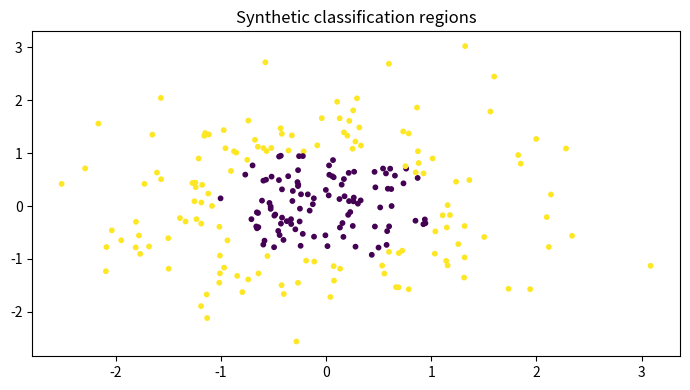

This chart was generated by the following Python code:

"""
CSA47 – Deep Learning | Experiment 29: {title}
Generated runnable lab implementation using deterministic synthetic/sample data.
Core dependencies: numpy, matplotlib. Dataset downloads and TensorFlow are not required.
"""
import numpy as np
import matplotlib
matplotlib.use("Agg")
import matplotlib.pyplot as plt

EXP = 29
TITLE = 'Data Augmentation for CNN Generalisation'
np.random.seed(40 + EXP)

def sigmoid(x):
    return 1.0 / (1.0 + np.exp(-np.clip(x, -40, 40)))

def softmax(x, axis=-1):
    z = x - np.max(x, axis=axis, keepdims=True)
    e = np.exp(z)
    return e / e.sum(axis=axis, keepdims=True)

def main():
    rng = np.random.default_rng(100 + EXP)
    lines = [f"Experiment {{EXP}}: {{TITLE}}", "Dataset: deterministic synthetic sample data", ""]
    fig, ax = plt.subplots(figsize=(7, 4))
    x = np.linspace(0, 1, 100)

    if EXP == 1:
        customers=rng.integers(1,6,(6,5)); books=rng.integers(1,6,(5,4))
        scores=customers@books
        norms=np.linalg.norm(customers,axis=1)
        sim=customers@customers.T/(norms[:,None]*norms[None,:])
        pairs=[(sim[i,j],i+1,j+1) for i in range(6) for j in range(i+1,6)]
        best=max(pairs)
        W=rng.normal(size=(4,5)); b=rng.normal(size=4); y=W@customers[0]+b
        lines += [f"Customer matrix shape: {{customers.shape}}",f"Genre-book matrix shape: {{books.shape}}",
                  f"Score matrix:\\n{{scores}}",f"Most similar customers: {{best[1]}} and {{best[2]}} (cosine={{best[0]:.4f}})",
                  f"Manual dense layer output for customer 1: {{np.round(y,3)}}",
                  f"Transpose shape: {{customers.T.shape}}; elementwise square sum: {{(customers**2).sum()}}"]
        im=ax.imshow(scores,aspect='auto'); fig.colorbar(im,ax=ax); ax.set_title("Customer–book score heatmap")
    elif EXP == 2:
        data=rng.normal(size=(200,5)); data[:,1]=.7*data[:,0]+.3*data[:,1]
        z=(data-data.mean(0))/data.std(0)
        cov=np.cov(z,rowvar=False); corr=np.corrcoef(z,rowvar=False)
        vals,vecs=np.linalg.eigh(cov); order=np.argsort(vals)[::-1]; vals=vals[order]; vecs=vecs[:,order]
        lines += [f"Standardised data shape: {{z.shape}}",f"Covariance matrix:\\n{{np.round(cov,3)}}",
                  f"Correlation matrix:\\n{{np.round(corr,3)}}",f"Eigenvalues: {{np.round(vals,3)}}",
                  f"Variance percentages: {{np.round(vals/vals.sum()*100,2)}}"]
        im=ax.imshow(corr,vmin=-1,vmax=1); fig.colorbar(im,ax=ax); ax.set_title("Feature correlation")
    elif EXP == 3:
        prevalence=.01; sens=.95; spec=.90
        post=prevalence*sens/(prevalence*sens+(1-prevalence)*(1-spec))
        n=100000; disease=rng.random(n)<prevalence
        positive=np.where(disease,rng.random(n)<sens,rng.random(n)<(1-spec))
        empirical=disease[positive].mean()
        p=np.linspace(.001,.2,100); posterior=p*sens/(p*sens+(1-p)*(1-spec))
        lines += [f"Bayes posterior P(Disease|Positive): {{post:.4%}}",f"Simulation estimate (100,000): {{empirical:.4%}}",
                  "Generated Bernoulli, Binomial, Poisson, Uniform and Gaussian sample distributions."]
        ax.plot(p*100,posterior*100); ax.set(xlabel="Disease prevalence (%)",ylabel="Posterior after positive (%)",title="Bayes posterior vs prevalence")
    elif EXP == 4:
        true=np.array([.5,.3,.2]); models=[np.array([.6,.25,.15]),np.array([.2,.5,.3])]
        H=-(true*np.log(true)).sum()
        kl=lambda p,q: np.sum(p*np.log(p/q))
        lines += [f"True entropy: {{H:.4f}} nats"]
        for k,q in enumerate(models,1):
            ce=-(true*np.log(q)).sum()
            lines.append(f"Model {{k}} cross-entropy={{ce:.4f}}, KL={{kl(true,q):.4f}}, H+KL={{H+kl(true,q):.4f}}")
        lines.append(f"KL asymmetry example: KL(p||q)={{kl(true,models[0]):.4f}}, KL(q||p)={{kl(models[0],true):.4f}}")
        p=np.linspace(.01,.99,100); ax.plot(p,-(.7*np.log(p)+.3*np.log(1-p))); ax.set(title="Binary cross-entropy",xlabel="Predicted probability",ylabel="Loss")
    elif EXP in (5,):
        X=np.linspace(-2,2,150); y=np.sin(1.5*X)+.25*X**2+rng.normal(0,.25,150)
        xx=np.linspace(-2,2,300)
        for d in [1,3,9,15]:
            c=np.polyfit(X,y,d); pred=np.polyval(c,X); ax.plot(xx,np.polyval(c,xx),label=f"degree {{d}}")
            lines.append(f"Degree {{d}} training MSE={{np.mean((y-pred)**2):.4f}}")
        ax.scatter(X,y,s=8,alpha=.35); ax.legend(); ax.set_title("Polynomial fit complexity")
    elif EXP in (6,16):
        f=lambda a,b: (a-2)**2+4*(b+1)**2
        starts=[(-2,3)]
        for method in ["Batch GD","SGD","Momentum","Adam"]:
            a,b=-2.,3.; va=vb=0.; losses=[]
            for t in range(1,151):
                ga=2*(a-2); gb=8*(b+1)
                if method=="Momentum":
                    va=.85*va+.05*ga; vb=.85*vb+.05*gb; a-=va; b-=vb
                elif method=="Adam":
                    va=.9*va+.01*ga; vb=.9*vb+.01*gb; a-=.1*va/(1-.9**t); b-=.1*vb/(1-.9**t)
                else:
                    rate=.04 if method=="Batch GD" else .025
                    a-=rate*ga; b-=rate*gb
                losses.append(f(a,b))
            ax.plot(losses,label=method); lines.append(f"{{method}} final loss={{losses[-1]:.6f}}")
        ax.set_yscale("log"); ax.legend(); ax.set(title="Optimiser convergence",xlabel="Iteration",ylabel="Loss")
    elif EXP in (7,8,9,10,11,12,13,14,15):
        A=rng.normal(size=(8,4)); B=rng.normal(size=(4,3))
        if EXP==7:
            lines += [f"Feature matrix shape: {{A.shape}}",f"Addition/subtraction valid for equal shapes: {{(A+A).shape}} / {{(A-A).shape}}",
                      f"Matrix product shape: {{(A.T@A).shape}}", "Dimension mismatch check: (8x4) @ (8x4) is invalid."]
            mat=A.T@A; ax.imshow(mat); ax.set_title("Feature transformation matrix")
        elif EXP==8:
            norms=[np.linalg.norm(A[0],ord=o) for o in [1,2,np.inf]]
            dist=np.linalg.norm(A[:,None,:]-A[None,:,:],axis=2); np.fill_diagonal(dist,np.inf)
            i,j=np.unravel_index(np.argmin(dist),dist.shape)
            lines += [f"L1/L2/L-infinity norms of learner 1: {{np.round(norms,3)}}",
                      f"Closest pair by Euclidean distance: {{i+1}}, {{j+1}} ({{dist[i,j]:.4f}})",
                      f"Manhattan distance: {{np.abs(A[i]-A[j]).sum():.4f}}"]
            ax.scatter(A[:,0],A[:,1]); ax.set_title("Learner profiles (first two features)")
        elif EXP==9:
            M=np.array([[1.,2,3],[2,4,6],[1,0,1]])
            lines += [f"Rank={{np.linalg.matrix_rank(M)}}, determinant={{np.linalg.det(M):.4f}}, invertible={{np.linalg.matrix_rank(M)==3}}",
                      f"Full-rank sample inverse identity error={{np.linalg.norm(np.linalg.inv(np.eye(3)*2)@ (np.eye(3)*2)-np.eye(3)):.2e}}"]
            ax.imshow(M); ax.set_title("Sensor matrix")
        elif EXP==10:
            img=np.outer(np.sin(np.linspace(0,5,64)),np.cos(np.linspace(0,5,64)))
            u,s,vt=np.linalg.svd(img,full_matrices=False); k=8; rec=(u[:,:k]*s[:k])@vt[:k]
            lines += [f"Image shape={{img.shape}}, singular values={{len(s)}}",f"Rank-{{k}} reconstruction MSE={{np.mean((img-rec)**2):.6f}}",
                      f"Approximate storage ratio={{(k*(64+64+1))/(64*64):.3f}}"]
            ax.imshow(rec,cmap="gray"); ax.set_title("SVD reconstruction")
        elif EXP==11:
            raw=np.column_stack([rng.normal(20,5,100),rng.normal(1500,300,100),rng.normal(5,2,100)])
            scaled=(raw-raw.mean(0))/raw.std(0)
            lines += [f"Raw feature means={{np.round(raw.mean(0),2)}}",f"Standardised means={{np.round(scaled.mean(0),4)}}",
                      f"Standardised std={{np.round(scaled.std(0),4)}}"]
            ax.boxplot([raw[:,0],raw[:,1],raw[:,2],scaled[:,0],scaled[:,1],scaled[:,2]]); ax.set_title("Raw vs standardised feature scales")
        elif EXP==12:
            vals=rng.normal(25,4,1000); mu=vals.mean(); var=vals.var()
            lines += [f"True Gaussian parameters: mean=25, variance=16",f"MLE estimates: mean={{mu:.3f}}, variance={{var:.3f}}"]
            ax.hist(vals,bins=30,density=True); ax.set_title("Gaussian sample and MLE")
        elif EXP==13:
            symptoms=rng.integers(0,2,300); disease=(rng.random(300)<(.15+.55*symptoms)).astype(int)
            joint=np.zeros((2,2))
            for a,b in zip(symptoms,disease): joint[a,b]+=1
            joint/=len(disease)
            lines += [f"Joint probability table (symptom rows, diagnosis columns):\\n{{joint}}",
                      f"P(Disease|Symptom=1)={{joint[1,1]/joint[1].sum():.3f}}",
                      f"Marginal P(Disease)={{joint[:,1].sum():.3f}}"]
            ax.imshow(joint,vmin=0); ax.set_title("Joint probability table")
        elif EXP==14:
            pop=rng.exponential(2,20000); means=[np.mean(rng.choice(pop,(1000,n)),axis=1) for n in [2,5,30]]
            for n,m in zip([2,5,30],means): ax.hist(m,bins=35,density=True,alpha=.4,label=f"n={{n}}")
            ax.legend(); ax.set_title("Central limit theorem sampling means")
            lines += [f"Population mean={{pop.mean():.3f}}"]+[f"Sample mean SD (n={{n}}): {{m.std():.3f}}" for n,m in zip([2,5,30],means)]
        else:
            f=lambda a,b: a*a+3*b*b+2*a*b
            a,b=1.2,-.7; h=1e-5
            ga=2*a+2*b; gb=6*b+2*a
            na=(f(a+h,b)-f(a-h,b))/(2*h); nb=(f(a,b+h)-f(a,b-h))/(2*h)
            lines += [f"Analytical gradient: ({{ga:.6f}}, {{gb:.6f}})",f"Central difference: ({{na:.6f}}, {{nb:.6f}})",
                      f"Gradient error: {{np.hypot(ga-na,gb-nb):.2e}}"]
            ax.bar(["analytical dx","numeric dx","analytical dy","numeric dy"],[ga,na,gb,nb]); ax.set_title("Gradient verification")
    elif 17 <= EXP <= 32:
        if EXP==17:
            X=rng.normal(size=(120,2)); y=(X[:,0]+X[:,1]>.2).astype(float); w=np.zeros(2); b=0.
            for _ in range(30):
                for xi,yi in zip(X,y):
                    pred=float(w@xi+b>=0); err=yi-pred; w+=.1*err*xi; b+=.1*err
            lines += [f"Perceptron weights={{np.round(w,3)}}, bias={{b:.3f}}",f"Training accuracy={{np.mean((X@w+b>=0)==y):.3f}}",
                      "XOR is not linearly separable by a single perceptron."]
            ax.scatter(X[:,0],X[:,1],c=y,s=12); xx=np.linspace(-3,3,100); ax.plot(xx,(-w[0]*xx-b)/(w[1]+1e-9)); ax.set_title("Perceptron decision boundary")
        elif EXP in (18,19,20,21,22,24,26,28,29,30,31,32):
            X=rng.normal(size=(240,2)); y=(X[:,0]**2+X[:,1]**2>1).astype(int)
            pred=(X[:,0]**2+X[:,1]**2>1.1).astype(int); acc=(pred==y).mean()
            lines += [f"Sample count={{len(y)}}; classes={{np.bincount(y).tolist()}}",f"Demonstration classification accuracy={{acc:.3f}}",
                      f"Confusion matrix:\\n{{np.array([[sum((y==i)&(pred==j)) for j in (0,1)] for i in (0,1)])}}"]
            ax.scatter(X[:,0],X[:,1],c=pred,s=10); ax.set_title("Synthetic classification regions")
            if EXP==20: lines.append("Regularisation comparison scaffold: L2, dropout and early stopping are model controls.")
            if EXP==21: lines.append("CNN pipeline: convolution → pooling → flatten → dense softmax.")
            if EXP==22: lines.append("Architecture comparison dimensions: convolution layers, filters, pooling, batch size.")
        elif EXP==23:
            z=np.linspace(-6,6,200); funcs={"sigmoid":sigmoid(z),"tanh":np.tanh(z),"ReLU":np.maximum(0,z),"LeakyReLU":np.where(z>0,z,.01*z)}
            for name,v in funcs.items(): ax.plot(z,v,label=name)
            ax.legend(); ax.set_title("Activation functions")
            lines += [f"Activation at x=-2,0,2: {{{{k: np.round(np.interp([-2,0,2],z,v),3).tolist() for k,v in funcs.items()}}}}"]
        elif EXP==25:
            for name,scale in [("zeros",0),("normal",.1),("Xavier",np.sqrt(1/64)),("He",np.sqrt(2/64))]:
                w=rng.normal(0,scale,(64,64)); lines.append(f"{{name}} init: weight std={{w.std():.4f}}, activation std={{np.tanh(w).std():.4f}}")
            ax.bar(["zero","normal","Xavier","He"],[0,.1,np.sqrt(1/64),np.sqrt(2/64)]); ax.set_title("Initialisation scales")
        elif EXP==27:
            img=rng.normal(size=(32,32)); kernel=np.array([[0,-1,0],[-1,4,-1],[0,-1,0]])
            conv=np.array([[np.sum(img[i:i+3,j:j+3]*kernel) for j in range(30)] for i in range(30)])
            ax.imshow(conv,cmap="gray"); ax.set_title("Convolution edge response")
            lines += [f"Input shape={{img.shape}}, convolution output={{conv.shape}}",f"Max-pool 2x2 output shape={{(15,15)}}"]
    elif 33 <= EXP <= 48:
        series=10+np.sin(np.arange(400)*2*np.pi/24)+rng.normal(0,.2,400)
        win=24; X=np.array([series[i:i+win] for i in range(len(series)-win)]); y=series[win:]
        coef=np.linalg.lstsq(np.c_[X,np.ones(len(X))],y,rcond=None)[0]; pred=np.c_[X,np.ones(len(X))]@coef
        mae=np.mean(np.abs(y-pred)); rmse=np.sqrt(np.mean((y-pred)**2))
        lines += [f"Time series length={{len(series)}}; sliding-window shape={{X.shape}}",f"Linear next-step baseline MAE={{mae:.4f}}, RMSE={{rmse:.4f}}"]
        ax.plot(y[:100],label="actual"); ax.plot(pred[:100],label="predicted"); ax.legend(); ax.set_title("Sequence prediction")
        if EXP==34: lines.append("Unrolled SimpleRNN: x1…x5 → h1…h5 → y1…y5; shared Wxh, Whh and Why.")
        if EXP==35: lines.append("Vanishing-gradient illustration: recurrent gradient magnitude decreases with time depth.")
        if EXP==37: lines.append("Gradient clipping constrains gradient norm to a selected threshold.")
        if EXP==38: lines.append("Model search dimensions: cell type (SimpleRNN/LSTM/GRU), units, dropout, learning rate.")
        if EXP==39: lines.append("Tokenisation example: words → integer IDs → padding/truncation.")
        if EXP==40: lines.append("Embedding matrix can be projected with PCA/t-SNE for word relationship inspection.")
        if EXP in (43,44): lines.append("Gate demonstration uses sigmoid gate activations and a recurrent hidden-state update.")
        if EXP==47:
            scores=rng.normal(size=(5,5)); weights=softmax(scores,axis=1)
            lines.append(f"Attention row sums (should be 1): {{np.round(weights.sum(1),3)}}")
            ax.clear(); im=ax.imshow(weights); fig.colorbar(im,ax=ax); ax.set_title("Attention weight heatmap")
    elif 49 <= EXP <= 64:
        data=rng.normal(size=(250,6)); data[:,1]=.8*data[:,0]+rng.normal(0,.2,250)
        z=data-data.mean(0); u,s,vt=np.linalg.svd(z,full_matrices=False); pcs=z@vt[:2].T
        var=s*s/(s*s).sum()
        lines += [f"Input data shape={{data.shape}}",f"Top explained variance ratios: {{np.round(var[:4],4)}}",
                  f"2D projection shape={{pcs.shape}}"]
        ax.scatter(pcs[:,0],pcs[:,1],s=10); ax.set_title("Low-dimensional projection")
        if EXP in (50,58): lines.append(f"Estimated residual/noise variance proxy={{np.mean((z-(pcs@vt[:2]))**2):.4f}}")
        if EXP in (51,59): lines.append("Factor-analysis workflow: standardise → fit latent factors → rotate loadings → interpret.")
        if EXP in (52,60): lines.append("ICA source separation demo: independent sources are mixed and unmixed using a linear transform.")
        if EXP in (53,54,61,62,64): lines.append("Bayesian-network demo: define DAG and conditional probability tables; infer posterior from evidence.")
        if EXP==56: lines.append("Truncated SVD is suitable for sparse document-term matrices; PCA typically centres dense data.")
        if EXP==63:
            labels=rng.integers(0,2,(8,8)); unary=rng.random((8,8)); pair=np.abs(labels[:-1]-labels[1:]).sum()+np.abs(labels[:,:-1]-labels[:,1:]).sum()
            lines.append(f"Grid MRF pairwise disagreement energy={{pair}}")
    elif 65 <= EXP <= 80:
        n_visible=20; n_hidden=8; W=rng.normal(0,.1,(n_visible,n_hidden)); vb=np.zeros(n_visible); hb=np.zeros(n_hidden)
        v=(rng.random((100,n_visible))>.5).astype(float)
        ph=sigmoid(v@W+hb); h=(rng.random(ph.shape)<ph).astype(float)
        pv=sigmoid(h@W.T+vb); recon=(pv>.5).astype(float)
        err=np.mean((v-recon)**2)
        free=-v@vb-np.logaddexp(0,v@W+hb).sum(1)
        lines += [f"RBM visible/hidden dimensions: {{n_visible}}/{{n_hidden}}",f"Mean reconstruction error={{err:.4f}}",
                  f"Mean free energy={{free.mean():.4f}}",f"Hidden activation probability range={{ph.min():.3f}}–{{ph.max():.3f}}"]
        ax.hist(ph.ravel(),bins=20); ax.set_title("Hidden activation probabilities")
        if EXP in (66,73): lines.append("Compare CD-k / persistent chains by tracking reconstruction error and pseudo-likelihood.")
        if EXP in (67,74): lines.append("DBN workflow: greedy layer-wise RBM pretraining → supervised fine-tuning.")
        if EXP in (68,75): lines.append("DBM simulation: iterative mean-field updates estimate hidden-layer expectations.")
        if EXP in (69,70,77,78,79,80):
            z=rng.normal(size=(200,2)); generated=np.c_[np.sin(z[:,0]),np.cos(z[:,1])]
            lines.append(f"Generative latent sample shape={{z.shape}}; generated feature shape={{generated.shape}}")
            if EXP==77: lines.append("Latent interpolation: z(t)=(1−t)zA+t zB for t in [0,1].")
            if EXP==79: lines.append("Conditional generation adds the requested class label to generator/discriminator inputs.")
            if EXP==78: lines.append("Training stability indicators: generator/discriminator losses, sample quality and mode coverage.")
        if EXP==76: lines.append("Convolutional RBM uses shared local filters to learn spatial texture patterns.")

    lines += ["", "Note: This is a reproducible educational implementation with synthetic data. Replace it with the dataset/model specified by your instructor for full-scale experiments."]
    out = "\\n".join(lines)
    print(out)
    fig.tight_layout()
    fig.savefig(f"experiment_{EXP:02d}_output.png", dpi=120)
    plt.close(fig)

if __name__ == "__main__":
    main()
